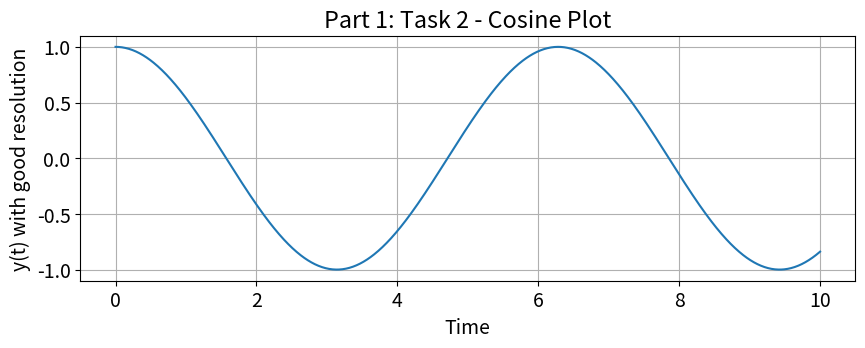
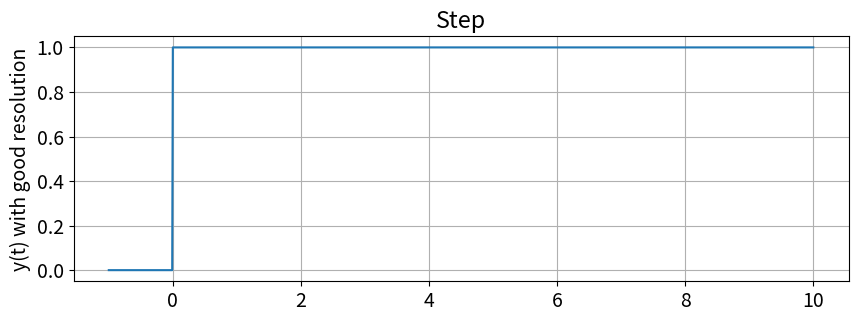
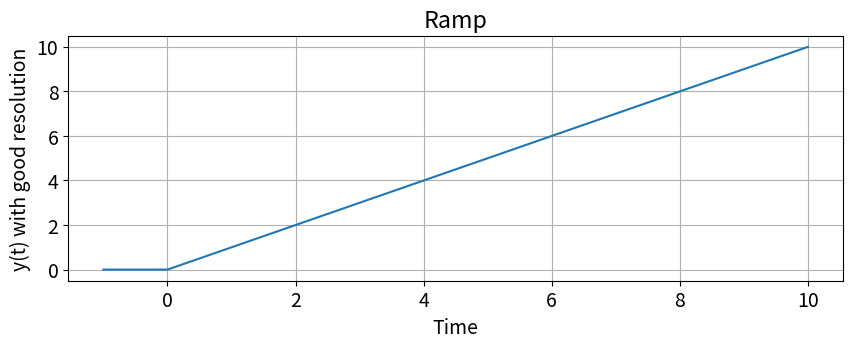
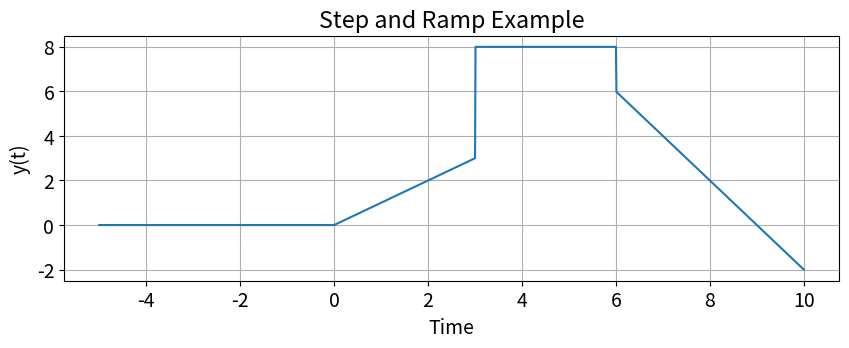
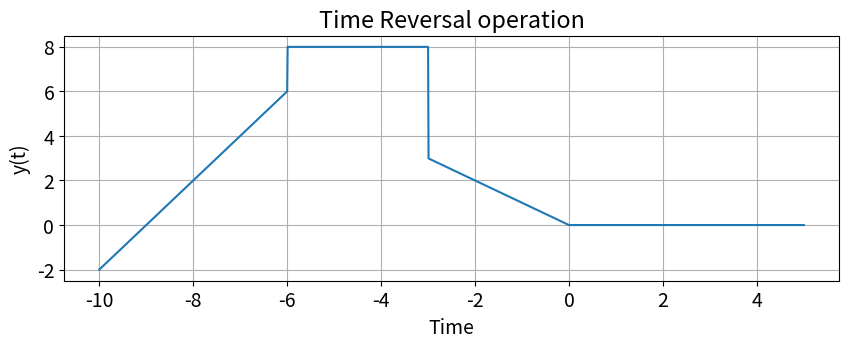
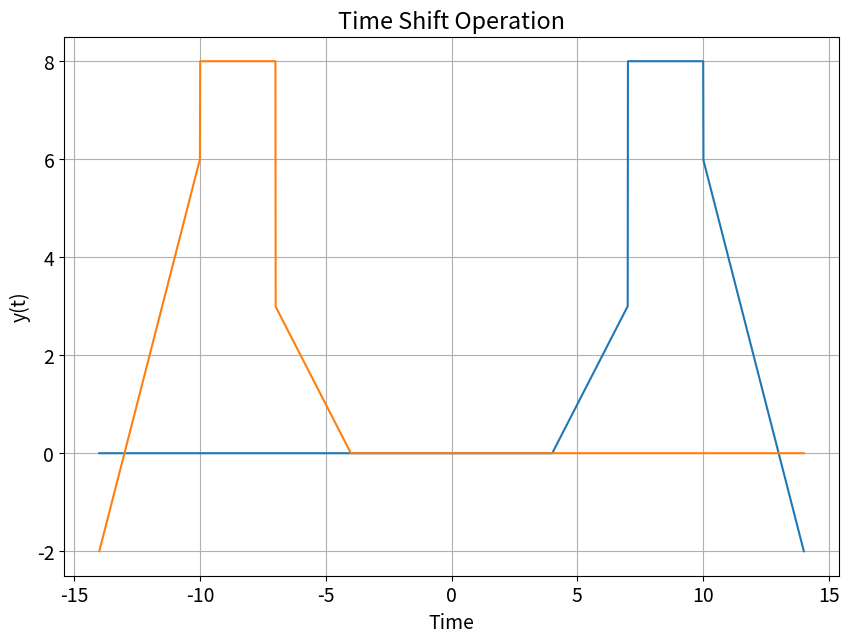
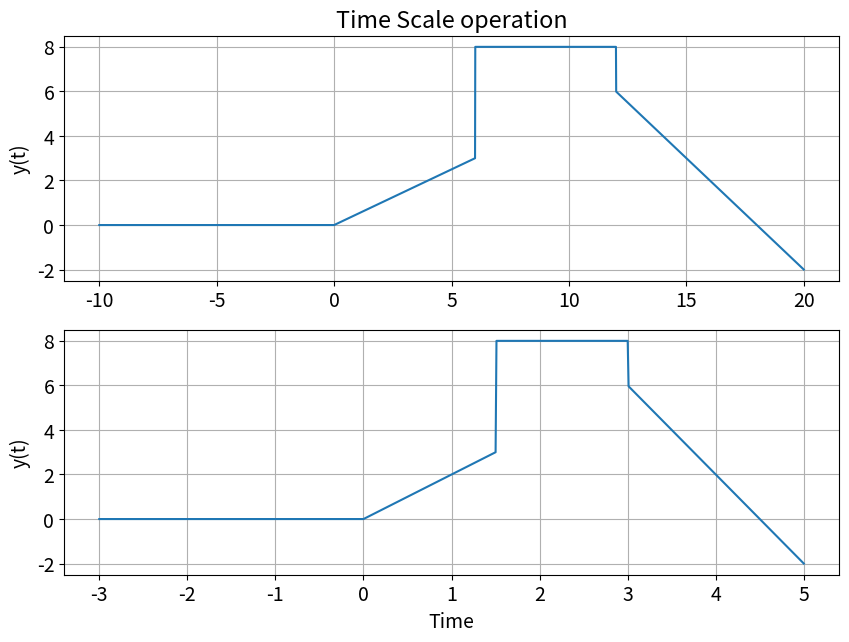
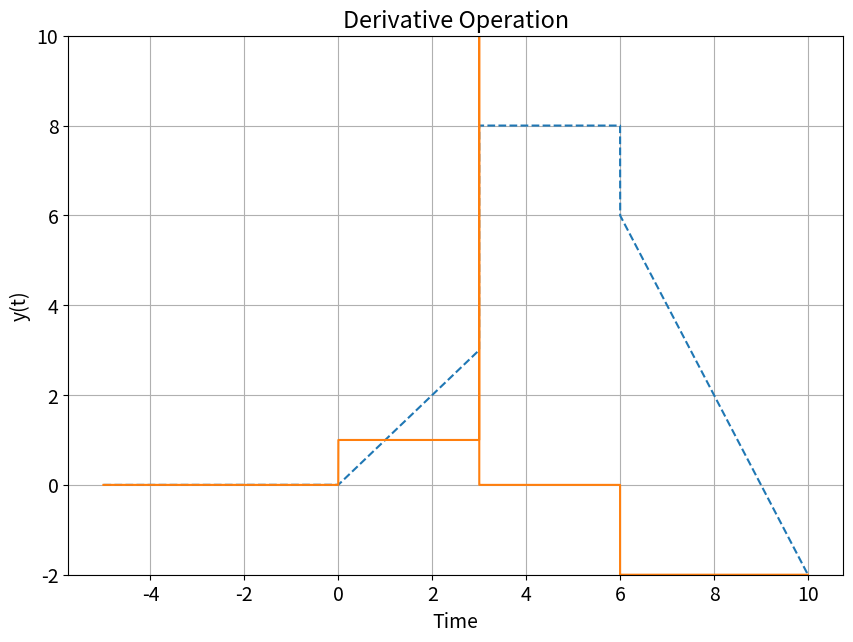

Here is the Python script that generated these plots, in order:
# ###############################################################
# #
# Kevin Russell #
# ECE 351-51 #
# Lab 2 #
# September 8, 2020 #
# #
# #
# ###############################################################

#%%EXAMPLE

"""
import numpy as np
import matplotlib.pyplot as plt

plt.rcParams.update({'font.size':14})

steps =1e-2
t=np.arange(0,5+steps,steps)

print('number of elements: len(t) = ', len(t), '\nFirst Element: t[0] = ', t[0], ' \nLast Element: t[len(t) -1] = ', t[len(t) - 1])

def example1(t):
    y=np.zeros(t.shape)
    
    for i in range (len(t)):
        if i<(len(t)+1)/3:
            y[i] =t[i]**2
            
        else:
            y[i]= np.sin(5*t[i])+2
    return y

y=example1(t)

plt.figure(figsize = (10,7))
plt.subplot(2,1,1)
plt.plot(t,y)
plt.grid()
plt.ylabel('y(t) with good resolution')
plt.title('background -illustration of for loops and if/else statements')

t=np.arange(0,5+0.25, 0.25)
y=example1(t)
plt.subplot(2,1,2)
plt.plot(t,y)
plt.grid()
plt.ylabel('y(t) with poor resolution')
plt.xlabel('t')
plt.show()
"""
#%% Part 1

import numpy as np
import matplotlib.pyplot as plt

plt.rcParams.update({'font.size':14})

steps =1e-2
t=np.arange(0,10+steps,steps)

def func1(t):
    y=np.zeros(t.shape)
    
    for i in range (len(t)):
        y[i]=np.cos(t[i])
    return y

y=func1(t)

plt.figure(figsize = (10,7))
plt.subplot(2,1,1)
plt.plot(t,y)
plt.grid()
plt.ylabel('y(t) with good resolution')
plt.xlabel('Time')
plt.title('Part 1: Task 2 - Cosine Plot')
plt.show()

#%% Part 2
def step(t): #defining step function using mathematical definition
    y=np.zeros(t.shape)
    
    for i in range (len(t)):
        if t[i]<0:
            y[i]=0
        else:
            y[i]=1
            
    return y    

def ramp(t): #defining ramp function using mathematical definition
    y=np.zeros(t.shape)
    
    for i in range (len(t)):
        if t[i]<0:
            y[i]=0
        else:
            y[i]=t[i]
    return y  

plt.rcParams.update({'font.size':14})


steps =1e-2
t=np.arange(-1,10+steps,steps)

y=step(t)

plt.figure(figsize = (10,7))
plt.subplot(2,1,1)
plt.plot(t,y)
plt.grid()
plt.ylabel('y(t) with good resolution')
plt.title('Step')



y=ramp(t)

plt.figure(figsize = (10,7))
plt.subplot(2,1,2)
plt.plot(t,y)
plt.grid()
plt.ylabel('y(t) with good resolution')
plt.title('Ramp')
plt.xlabel('Time')
plt.show()

steps =1e-2
t=np.arange(-5,10+steps,steps)

def rampstep(t): #defining function for figure 2
    
    return (ramp(t)-ramp(t-3)+5*step(t-3)-2*step(t-6)-2*ramp(t-6))

y= rampstep(t)

plt.figure(figsize = (10,7))
plt.subplot(2,1,1)
plt.plot(t,y)
plt.grid()
plt.ylabel('y(t)')
plt.title('Step and Ramp Example')
plt.xlabel('Time')
plt.show()

#%% Part 3
#%%%Task 1
steps =1e-2
t=np.arange(-10,5+steps,steps)

y= rampstep(-t)

plt.figure(figsize = (10,7))
plt.subplot(2,1,1)
plt.plot(t,y)
plt.grid()
plt.ylabel('y(t)')
plt.title('Time Reversal operation')
plt.xlabel('Time')
plt.show()

#%%%Task 2
steps =1e-2
t=np.arange(-14,14+steps,steps)

y1= rampstep(t-4)
y2= rampstep(-t-4)

plt.figure(figsize = (10,7))
plt.plot(t,y1)
plt.plot(t,y2)
plt.grid()
plt.ylabel('y(t)')
plt.title('Time Shift Operation')
plt.xlabel('Time')
plt.show()

#%%%Task 3

steps =1e-2


t=np.arange(-10,20+steps,steps)
y1= rampstep(t/2)


plt.figure(figsize = (10,7))
plt.subplot(2,1,1)
plt.plot(t,y1)
plt.grid()
plt.ylabel('y(t)')
plt.title('Time Scale operation')

t=np.arange(-3,5+steps,steps)
y2= rampstep(2*t)

plt.subplot(2,1,2)
plt.plot(t,y2)
plt.grid()
plt.ylabel('y(t)')
plt.xlabel('Time')
plt.show()

#%%%Task 5

steps =1e-5

t=np.arange(-5,10+steps,steps)
y= rampstep(t)
dt = np.diff(t)
dy = np.diff(y, axis = 0)/dt


plt.figure(figsize = (10,7))
plt.plot(t,y, '--', label = 'y(t)')
plt.plot(t[range(len(dy))], dy, label='dy(t)/dt')
plt.grid()
plt.ylabel('y(t)')
plt.title('Derivative Operation')
plt.xlabel('Time')
plt.ylim([-2,10])
plt.show()